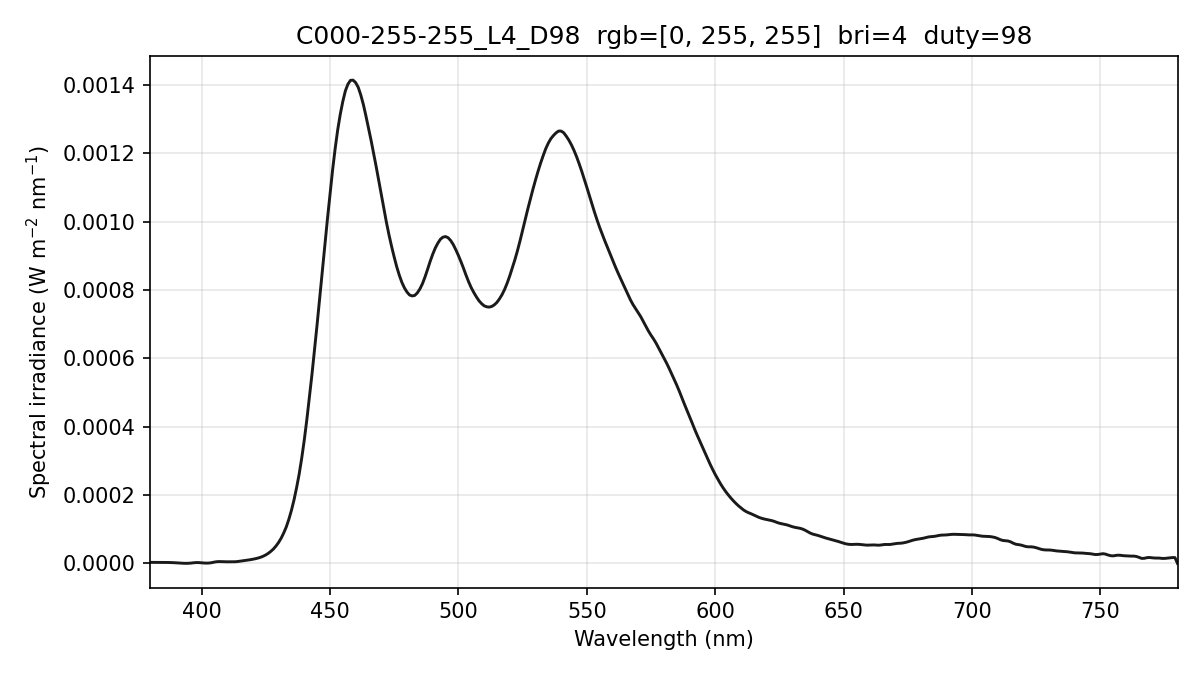

Source data for this figure (header and first rows):
wavelength_nm, spectral_irradiance_W_m2_nm, spectral_irradiance_std_W_m2_nm, spectral_irradiance_uW_cm2_nm, photon_irradiance_photons_m2_s_nm
380, 3.08645168e-06, 7.85295071e-07, 3.08645168e-04, 5.90427186e+12
381, 3.08645175e-06, 7.85294944e-07, 3.08645175e-04, 5.91980956e+12
382, 3.08645175e-06, 7.85294944e-07, 3.08645175e-04, 5.93534712e+12
383, 3.03253617e-06, 6.55586827e-07, 3.03253617e-04, 5.84693184e+12
384, 2.92636054e-06, 1.26372369e-06, 2.92636054e-04, 5.65694980e+12
385, 2.83268063e-06, 1.55474250e-06, 2.83268063e-04, 5.49011714e+12
386, 2.80541135e-06, 8.09125675e-07, 2.80541135e-04, 5.45138835e+12
387, 2.77946881e-06, 1.08719021e-06, 2.77946881e-04, 5.41496979e+12
388, 2.59478254e-06, 1.69999101e-06, 2.59478254e-04, 5.06822586e+12
389, 2.25135242e-06, 1.59540265e-06, 2.25135242e-04, 4.40875892e+12
390, 1.78180004e-06, 1.37232937e-06, 1.78180004e-04, 3.49821776e+12
391, 1.27264718e-06, 1.12900284e-06, 1.27264718e-04, 2.50500181e+12
392, 7.54545299e-07, 6.41883497e-07, 7.54545299e-05, 1.48899984e+12
393, 4.19033943e-07, 3.11816871e-07, 4.19033943e-05, 8.29020027e+11
394, 2.74906170e-07, 1.77521918e-07, 2.74906170e-05, 5.45260424e+11
395, 4.87608486e-07, 2.10726527e-07, 4.87608486e-05, 9.69597793e+11
396, 1.05935015e-06, 3.23344281e-07, 1.05935015e-04, 2.11182529e+12
397, 1.99013130e-06, 3.83908359e-07, 1.99013130e-04, 3.97736551e+12
398, 2.49752293e-06, 4.84285292e-07, 2.49752293e-04, 5.00398299e+12
399, 2.37855657e-06, 7.32076729e-07, 2.37855657e-04, 4.77759848e+12
400, 1.69913149e-06, 1.10781030e-06, 1.69913149e-04, 3.42145039e+12
401, 1.17945603e-06, 1.19210435e-06, 1.17945603e-04, 2.38094518e+12
402, 8.59557065e-07, 9.59320940e-07, 8.59557065e-05, 1.73949840e+12
403, 1.20210079e-06, 7.19954662e-07, 1.20210079e-04, 2.43876075e+12
404, 2.27106471e-06, 7.79994094e-07, 2.27106471e-04, 4.61885302e+12
405, 3.96925211e-06, 9.75715185e-07, 3.96925211e-04, 8.09257951e+12
406, 5.08256474e-06, 7.91243447e-07, 5.08256474e-04, 1.03880067e+13
407, 5.41314824e-06, 2.81124418e-07, 5.41314824e-04, 1.10909206e+13
408, 5.10064109e-06, 6.57296898e-07, 5.10064109e-04, 1.04763065e+13
409, 4.86993402e-06, 9.27078516e-07, 4.86993402e-04, 1.00269685e+13
410, 4.72102625e-06, 7.48034679e-07, 4.72102625e-04, 9.74414054e+12
411, 4.67354090e-06, 4.42443351e-07, 4.67354090e-04, 9.66965852e+12
412, 4.69370078e-06, 1.04221338e-06, 4.69370078e-04, 9.73499839e+12
413, 4.90253054e-06, 1.92638822e-06, 4.90253054e-04, 1.01928029e+13
414, 5.49473668e-06, 1.92307254e-06, 5.49473668e-04, 1.14517140e+13
415, 6.46474057e-06, 1.32624200e-06, 6.46474057e-04, 1.35058669e+13
416, 7.63196669e-06, 1.39411195e-06, 7.63196669e-04, 1.59828073e+13
417, 8.71730861e-06, 1.43990486e-06, 8.71730861e-04, 1.82996062e+13
418, 9.74144135e-06, 9.08840837e-07, 9.74144135e-04, 2.04985324e+13
419, 1.08927619e-05, 5.37205246e-07, 1.08927619e-03, 2.29760465e+13
420, 1.21936047e-05, 2.37584100e-07, 1.21936047e-03, 2.57812915e+13
421, 1.38096074e-05, 6.29235741e-07, 1.38096074e-03, 2.92675719e+13
422, 1.57622229e-05, 9.45304289e-07, 1.57622229e-03, 3.34852221e+13
423, 1.80514486e-05, 1.04046997e-06, 1.80514486e-03, 3.84393197e+13
424, 2.11282025e-05, 5.99529175e-07, 2.11282025e-03, 4.50974176e+13
425, 2.48599202e-05, 6.28186172e-07, 2.48599202e-03, 5.31877878e+13
426, 2.96543334e-05, 1.64352360e-06, 2.96543334e-03, 6.35947160e+13
427, 3.54946206e-05, 1.73474306e-06, 3.54946206e-03, 7.62980926e+13
428, 4.23630513e-05, 8.27058491e-07, 4.23630513e-03, 9.12755105e+13
429, 5.11227176e-05, 7.91866177e-08, 5.11227176e-03, 1.10406462e+14
430, 6.14237488e-05, 1.82909829e-07, 6.14237488e-03, 1.32962154e+14
431, 7.39182135e-05, 3.90785637e-07, 7.39182135e-03, 1.60380661e+14
432, 8.92227466e-05, 4.34955121e-07, 8.92227466e-03, 1.94036129e+14
433, 1.07066818e-04, 2.27871945e-07, 1.07066818e-02, 2.33381302e+14
434, 1.29407232e-04, 9.56503827e-07, 1.29407232e-02, 2.82729773e+14
435, 1.55510505e-04, 1.39349212e-06, 1.55510505e-02, 3.40543234e+14
436, 1.85930471e-04, 1.49826701e-06, 1.85930471e-02, 4.08094109e+14
437, 2.21568063e-04, 9.02583794e-07, 2.21568063e-02, 4.87429563e+14
438, 2.61269351e-04, 7.13961146e-07, 2.61269351e-02, 5.76084041e+14
439, 3.08217495e-04, 1.94456942e-06, 3.08217495e-02, 6.81153629e+14
... 341 more rows
